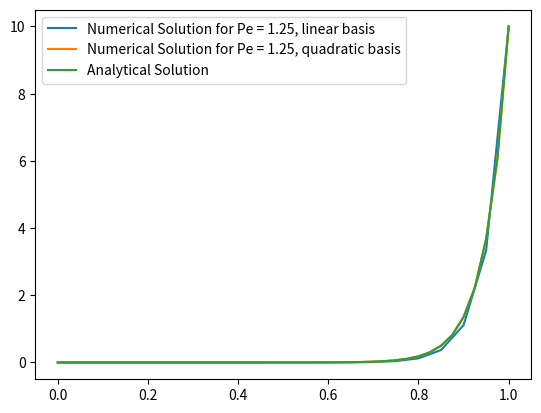

Write Python code to recreate this figure.
import numpy as np
import matplotlib.pyplot as plt 

# Define the elements
class Elements:
    def __init__(self, dim, N1, N2, N3):
        if dim == 1:
            # The label of node 1
            self.N1 = N1
            # The label of node 2
            self.N2 = N2
        elif dim == 2:
            # The label of node 1
            self.N1 = N1
            # The label of node 2
            self.N2 = N2
            # The label of node 2
            self.N3 = N3

# Define the problem.
class Problem:
    def __init__(self, Pe, h, L, bc1, bc2, base_function):
        # Set the cell Peclet number
        self.Pe = Pe
        # Set the length of element scale
        self.h = h
        # Set the computational domain
        self.L = L
        # The Dirichlet boundary condition at x = 0
        self.bc1 = bc1
        # The Dirichlet boundary condition at x = 1
        self.bc2 = bc2
        # Set the order of base function
        self.base_function = base_function
        # Initialize the global stiffness matrix. 
        # The number of nodes = (L/h)*order+1.
        self.N = int(self.base_function*self.L/self.h+1)
        # The number of elements = L/h
        self.N_ele = int(self.L/self.h)
        self.K =  np.zeros((self.N, self.N))
        # Initialize the force matrix.
        self.f = np.zeros((self.N,1))
        # Set up the elements
        self.get_elements()
        # Set up the grids
        self.grids = np.linspace(0,L,self.N)
        
    
    # Set up the elements
    def get_elements(self):
        self.elements = []
        for i in range(self.N_ele):
            # Create a new element
            self.elements.append(Elements(self.base_function, self.base_function*i+1,self.base_function*i+2,self.base_function*i+3))

    # Get the global stiffness matrix
    def get_global_K(self):
        for element in self.elements:
            # Compute the component of element stiffness matrix
            if self.base_function == 1:
                # Use linear base function
                Ke_11 = -(self.Pe/self.h)*1/2 + 1/self.h
                Ke_12 = (self.Pe/self.h)*1/2 - 1/self.h
                Ke_21 = -(self.Pe/self.h)*1/2 - 1/self.h
                Ke_22 = (self.Pe/self.h)*1/2 + 1/self.h
            elif self.base_function == 2:
                # Use quadratic base function
                Ke_11 =  -(self.Pe/self.h)*1/2 - 7/(3*self.h)
                Ke_12 =  -(self.Pe/self.h)*2/3 + 8/(3*self.h)
                Ke_13 =  (self.Pe/self.h)*1/6 - 1/(3*self.h)
                Ke_21 =  (self.Pe/self.h)*2/3 + 8/(3*self.h)
                Ke_22 =-16/(3*self.h)
                Ke_23 =  -(self.Pe/self.h)*2/3 + 8/(3*self.h)
                Ke_31 =  -(self.Pe/self.h)*1/6 - 1/(3*self.h)
                Ke_32 =  (self.Pe/self.h)*2/3 + 8/(3*self.h) 
                Ke_33 =  (self.Pe/self.h)*1/2 - 7/(3*self.h)


            # Put the element stiffness matrix into global stiffness matrix
            if self.base_function == 1:
                self.K[element.N1-1][element.N1-1] += Ke_11
                self.K[element.N1-1][element.N2-1] += Ke_12
                self.K[element.N2-1][element.N1-1] += Ke_21
                self.K[element.N2-1][element.N2-1] += Ke_22
            
            elif self.base_function == 2:
                self.K[element.N1-1][element.N1-1] += Ke_11
                self.K[element.N1-1][element.N2-1] += Ke_12
                self.K[element.N1-1][element.N3-1] += Ke_13
                self.K[element.N2-1][element.N1-1] += Ke_21
                self.K[element.N2-1][element.N2-1] += Ke_22
                self.K[element.N2-1][element.N3-1] += Ke_23
                self.K[element.N3-1][element.N1-1] += Ke_31
                self.K[element.N3-1][element.N2-1] += Ke_32
                self.K[element.N3-1][element.N3-1] += Ke_33

    # Get the global force matrix
    def get_global_f(self):
        self.f[0][0] = -self.bc1
        self.f[-1][0] = self.bc2

    # Reduce the global stiffness matrix and force matrix
    def reduce_K_f(self):
        for i in range(self.N):
            self.f[i][0] += (-self.K[i][0]*self.bc1-self.K[i][-1]*self.bc2)
        self.K = np.delete(self.K,i,axis=0)
        self.K = np.delete(self.K,0,axis=0)
        self.K = np.delete(self.K,i,axis=1)
        self.K = np.delete(self.K,0,axis=1)
        self.f = np.delete(self.f,i,axis=0)
        self.f = np.delete(self.f,0,axis=0)
         
    
    # Solve the equation.
    def solver(self):
        # Assemble the global stiffness matrix.
        self.get_global_K()
        # Assemble the global force matrix
        self.get_global_f()
        # Reduce the global stiffness matrix and force matrix.
        self.reduce_K_f()
        # Solve the nodal equation.
        self.x = np.linalg.inv(self.K) @ self.f
        self.x = np.insert(self.x,self.N-2,self.bc2,axis=0)
        self.x = np.insert(self.x,0,self.bc1,axis=0)

# Test 4 different Pe
problem1 = Problem(1,0.05,1,0,10,1)
problem2 = Problem(1,0.05,1,0,10,2)
problem1.solver()
problem2.solver()
# Compare with the analytical solution
grids_analytical = np.linspace(0,problem1.L,41)
sol = []
for i in grids_analytical:
    sol.append(10/(np.exp(20)-1)*np.exp(20*i)-10/(np.exp(20)-10))
# Plot
plt.plot(problem1.grids,problem1.x,label='Numerical Solution for Pe = 1.25, linear basis')
plt.plot(problem2.grids,problem2.x,label='Numerical Solution for Pe = 1.25, quadratic basis')
plt.plot(grids_analytical,sol,label='Analytical Solution')
plt.legend()
plt.show()